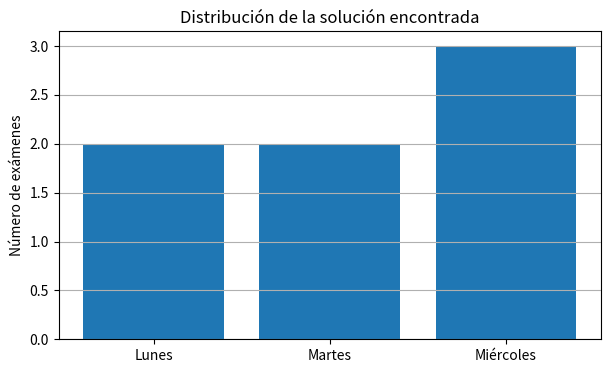

The script that saved this image:
from collections import defaultdict
import matplotlib.pyplot as plt

VARIABLES = ['A', 'B', 'C', 'D', 'E', 'F', 'G']
DAYS = ['Lunes', 'Martes', 'Miércoles']
CONSTRAINTS = [
    ('A', 'B'), ('A', 'C'), ('B', 'C'), ('B', 'D'), ('B', 'E'),
    ('C', 'E'), ('C', 'F'), ('D', 'E'), ('E', 'F'), ('E', 'G'),
    ('F', 'G')
]

neighbors = defaultdict(set)
for x, y in CONSTRAINTS:
    neighbors[x].add(y)
    neighbors[y].add(x)

print('Vecinos por variable:')
for var in VARIABLES:
    print(var, sorted(neighbors[var]))

def consistent(assignment):
    for x, y in CONSTRAINTS:
        if x in assignment and y in assignment and assignment[x] == assignment[y]:
            return False
    return True

print(consistent({'A': 'Lunes', 'B': 'Martes'}))
print(consistent({'A': 'Lunes', 'B': 'Lunes'}))

def backtracking_basic(variables, domains):
    stats = {'calls': 0, 'failures': 0}

    def backtrack(assignment):
        stats['calls'] += 1
        if len(assignment) == len(variables):
            return assignment.copy()

        var = next(v for v in variables if v not in assignment)
        for value in domains[var]:
            assignment[var] = value
            if consistent(assignment):
                result = backtrack(assignment)
                if result is not None:
                    return result
            assignment.pop(var)

        stats['failures'] += 1
        return None

    return backtrack({}), stats

domains = {var: DAYS.copy() for var in VARIABLES}
solution_basic, stats_basic = backtracking_basic(VARIABLES, domains)
print('Solución:', solution_basic)
print('Estadísticas:', stats_basic)

def legal_values(var, assignment, domains):
    return [value for value in domains[var]
            if all(assignment.get(n) != value for n in neighbors[var])]


def select_unassigned_variable(assignment, domains):
    unassigned = [v for v in VARIABLES if v not in assignment]
    return min(
        unassigned,
        key=lambda v: (
            len(legal_values(v, assignment, domains)),
            -sum(n not in assignment for n in neighbors[v])
        )
    )

assignment = {'A': 'Lunes'}
print('Siguiente variable:', select_unassigned_variable(assignment, domains))

def backtracking_with_inference(initial_domains):
    stats = {'calls': 0, 'failures': 0, 'pruned_values': 0}

    def backtrack(assignment, domains):
        stats['calls'] += 1
        if len(assignment) == len(VARIABLES):
            return assignment.copy()

        var = select_unassigned_variable(assignment, domains)
        for value in legal_values(var, assignment, domains):
            new_assignment = assignment.copy()
            new_assignment[var] = value
            new_domains = {v: vals.copy() for v, vals in domains.items()}
            new_domains[var] = [value]

            valid = True
            for neighbor in neighbors[var]:
                if neighbor in new_assignment:
                    continue
                if value in new_domains[neighbor]:
                    new_domains[neighbor].remove(value)
                    stats['pruned_values'] += 1
                if not new_domains[neighbor]:
                    valid = False
                    break

            if valid:
                result = backtrack(new_assignment, new_domains)
                if result is not None:
                    return result

        stats['failures'] += 1
        return None

    return backtrack({}, {v: vals.copy() for v, vals in initial_domains.items()}), stats

solution_fc, stats_fc = backtracking_with_inference(domains)
print('Solución:', solution_fc)
print('Backtracking básico:', stats_basic)
print('MRV + grado + forward checking:', stats_fc)

def validate_solution(solution):
    if solution is None or set(solution) != set(VARIABLES):
        return False
    if any(solution[var] not in DAYS for var in VARIABLES):
        return False
    return all(solution[x] != solution[y] for x, y in CONSTRAINTS)

print('Solución válida:', validate_solution(solution_fc))

counts = {day: list(solution_fc.values()).count(day) for day in DAYS}
plt.figure(figsize=(7, 4))
plt.bar(counts.keys(), counts.values())
plt.ylabel('Número de exámenes')
plt.title('Distribución de la solución encontrada')
plt.grid(True, axis='y')
plt.show()

# TODO: prueba el problema con dos días.
two_day_domains = {var: ['Lunes', 'Martes'] for var in VARIABLES}
# solution_two_days, stats_two_days = ...

# TODO: crea los dominios con la restricción A = Lunes.
restricted_domains = {var: DAYS.copy() for var in VARIABLES}
# restricted_domains['A'] = ...

def order_domain_values(var, assignment, domains):
    # TODO: retorna los valores legales ordenados de menor a mayor impacto.
    pass
